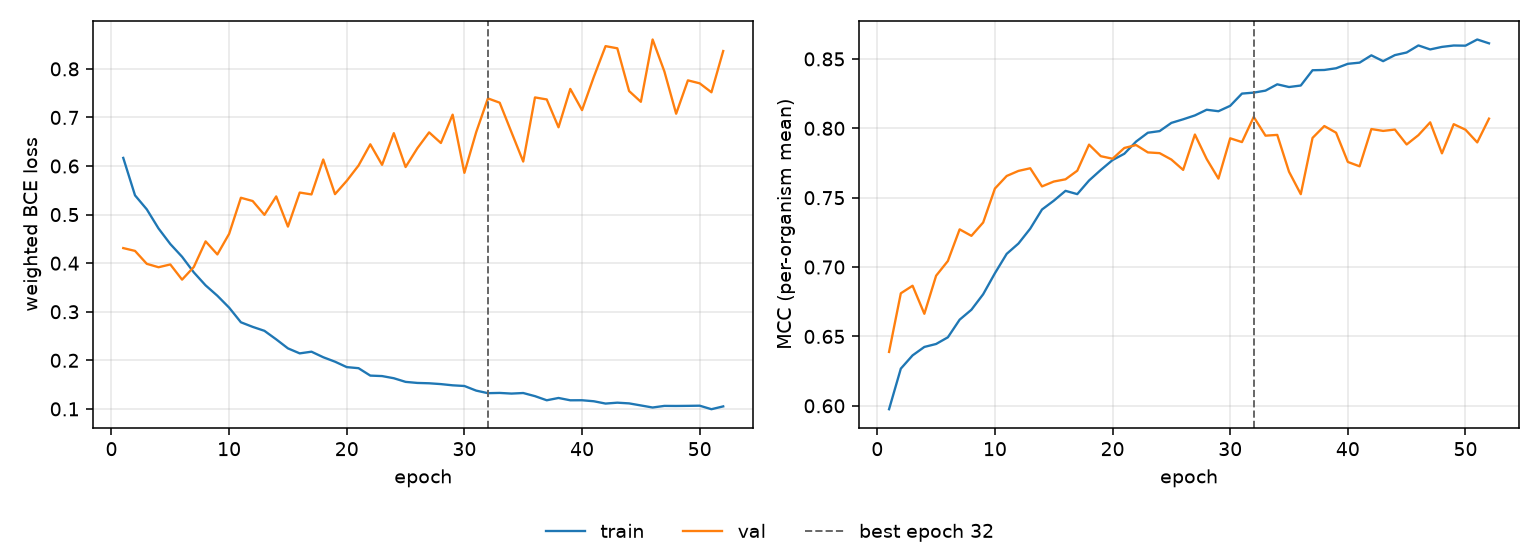

The data file committed next to this chart (first rows):
epoch, tr_loss, vl_loss, tr_mcc, vl_mcc, is_best
1, 0.6167, 0.4311, 0.5975, 0.6388, False
2, 0.5396, 0.4252, 0.6268, 0.6811, False
3, 0.5108, 0.3986, 0.6363, 0.6865, False
4, 0.4714, 0.3916, 0.6424, 0.6663, False
5, 0.4394, 0.3974, 0.6446, 0.6938, False
6, 0.4132, 0.3661, 0.6494, 0.7044, False
7, 0.381, 0.3922, 0.6621, 0.7272, False
8, 0.3543, 0.4449, 0.6692, 0.7225, False
9, 0.3329, 0.418, 0.6804, 0.7321, False
10, 0.3085, 0.4604, 0.6956, 0.7566, False
11, 0.2783, 0.5347, 0.7095, 0.7656, False
12, 0.2689, 0.528, 0.717, 0.7693, False
13, 0.2607, 0.4995, 0.7277, 0.7712, False
14, 0.2432, 0.5374, 0.7415, 0.7581, False
15, 0.2246, 0.4753, 0.7478, 0.7616, False
16, 0.2143, 0.5454, 0.7549, 0.7632, False
17, 0.2178, 0.5415, 0.7526, 0.7694, False
18, 0.2063, 0.6134, 0.7624, 0.7882, False
19, 0.1972, 0.5421, 0.77, 0.7799, False
20, 0.186, 0.5696, 0.7771, 0.7781, False
21, 0.1838, 0.601, 0.7817, 0.7858, False
22, 0.1685, 0.6447, 0.7904, 0.7879, False
23, 0.1676, 0.6024, 0.7968, 0.7826, False
24, 0.1631, 0.6677, 0.798, 0.7821, False
25, 0.1556, 0.5979, 0.8039, 0.7775, False
26, 0.1534, 0.6365, 0.8065, 0.77, False
27, 0.1527, 0.6693, 0.8093, 0.7955, False
28, 0.151, 0.6474, 0.8134, 0.7779, False
29, 0.1485, 0.7058, 0.8123, 0.7637, False
30, 0.1471, 0.586, 0.8162, 0.7928, False
31, 0.1376, 0.6696, 0.825, 0.7901, False
32, 0.1324, 0.7392, 0.8257, 0.8082, True
33, 0.1329, 0.7304, 0.8272, 0.7947, False
34, 0.1315, 0.6696, 0.8317, 0.7952, False
35, 0.1327, 0.6092, 0.8297, 0.7687, False
36, 0.1262, 0.7412, 0.8308, 0.7525, False
37, 0.1177, 0.737, 0.8418, 0.7931, False
38, 0.1225, 0.6797, 0.842, 0.8016, False
39, 0.1177, 0.7588, 0.8433, 0.7968, False
40, 0.1178, 0.7151, 0.8465, 0.7758, False
41, 0.1157, 0.7834, 0.8473, 0.7726, False
42, 0.1109, 0.8468, 0.8526, 0.7995, False
43, 0.1128, 0.8423, 0.8484, 0.7981, False
44, 0.1113, 0.7544, 0.8527, 0.7991, False
45, 0.1071, 0.7322, 0.8546, 0.7883, False
46, 0.1029, 0.8605, 0.8597, 0.7951, False
47, 0.1062, 0.7947, 0.8568, 0.8043, False
48, 0.106, 0.7077, 0.8587, 0.7819, False
49, 0.1062, 0.7763, 0.8597, 0.803, False
50, 0.1066, 0.7703, 0.8595, 0.799, False
51, 0.09934, 0.7518, 0.864, 0.7898, False
52, 0.1052, 0.8367, 0.8612, 0.807, False
